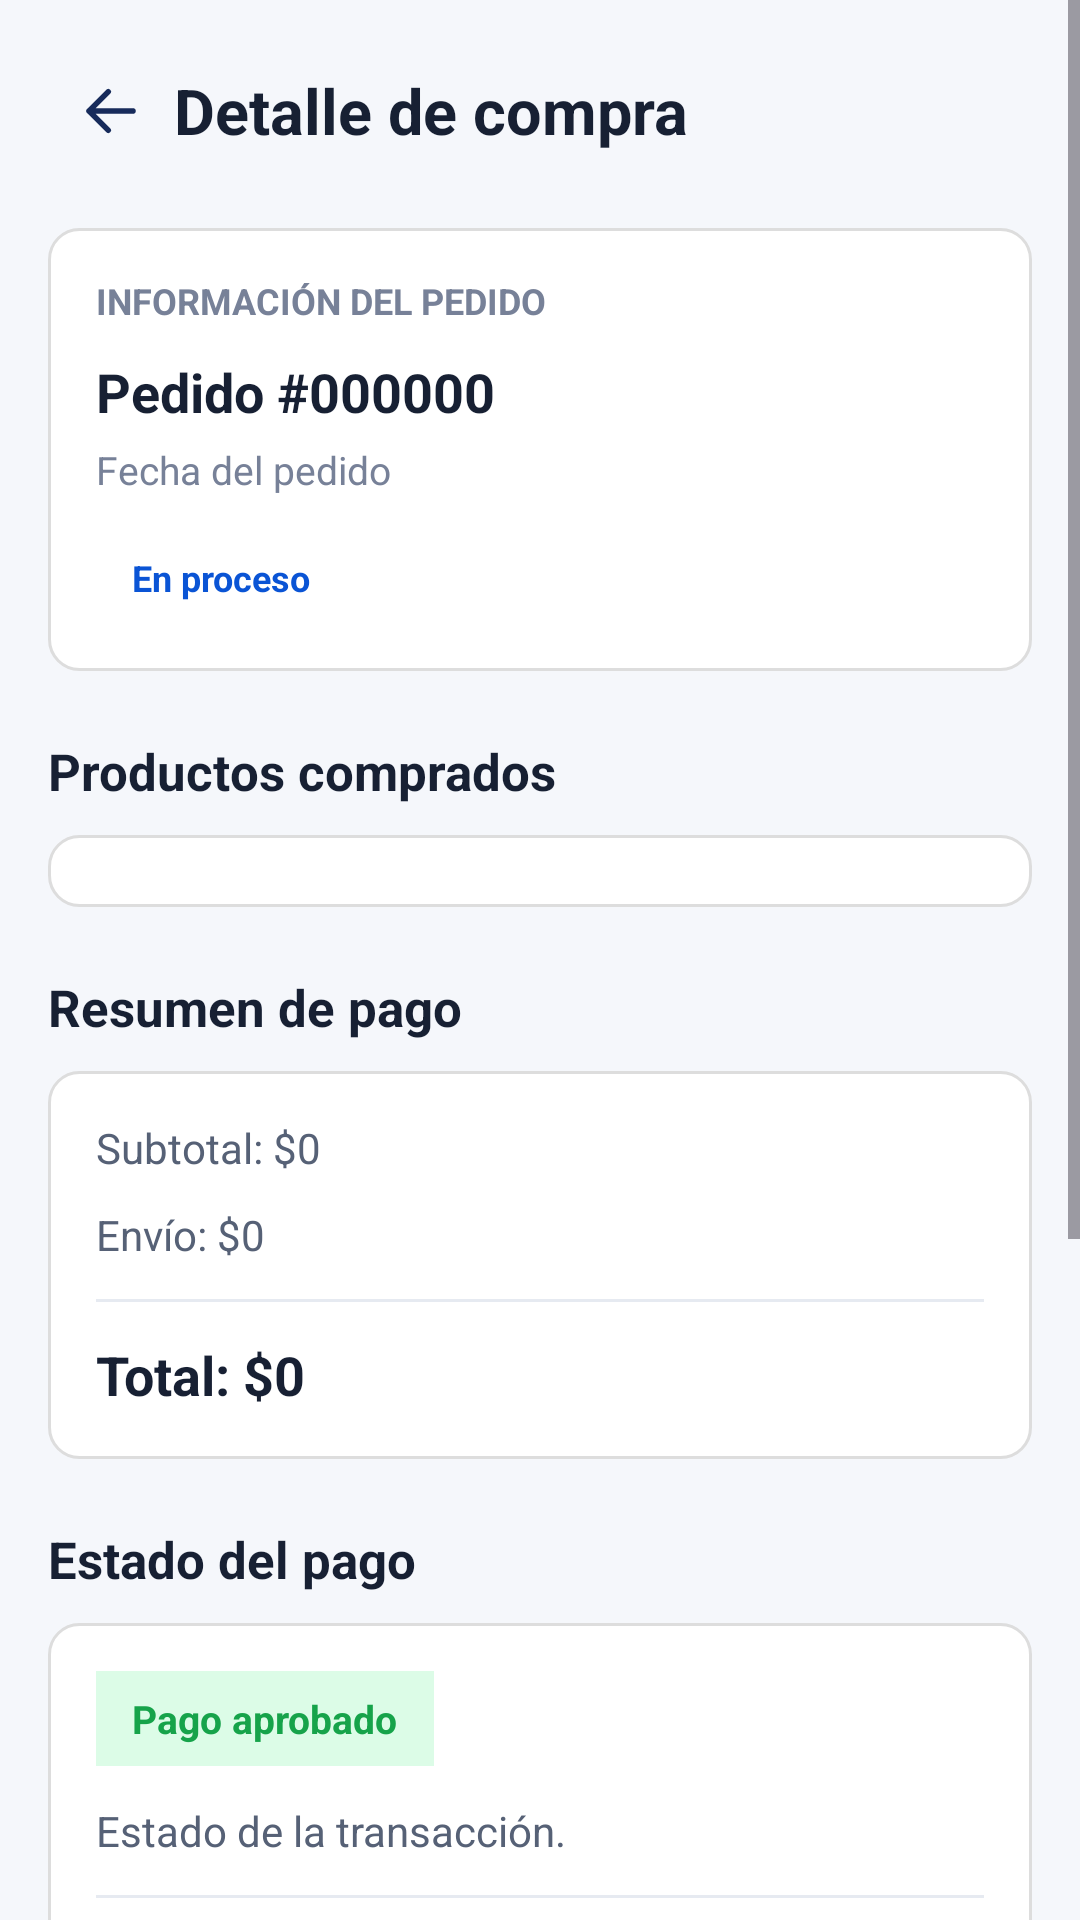

Layout XML and referenced resources for this Android screen:
<!-- AndroidManifest.xml: application theme Theme.TechMarket -->
<!-- res/layout/activity_detalle_compra.xml -->
<?xml version="1.0" encoding="utf-8"?>
<ScrollView xmlns:android="http://schemas.android.com/apk/res/android"
    android:layout_width="match_parent"
    android:layout_height="match_parent"
    android:background="#F5F7FB"
    android:fillViewport="true">

    <LinearLayout
        android:layout_width="match_parent"
        android:layout_height="wrap_content"
        android:orientation="vertical"
        android:padding="16dp">

        
        <LinearLayout
            android:layout_width="match_parent"
            android:layout_height="wrap_content"
            android:gravity="center_vertical"
            android:orientation="horizontal"
            android:paddingBottom="18dp">

            <ImageView
                android:id="@+id/btnVolverDetalleCompra"
                android:layout_width="42dp"
                android:layout_height="42dp"
                android:contentDescription="Volver"
                android:padding="10dp"
                android:src="@drawable/ic_arrow_back"
                android:background="?attr/selectableItemBackgroundBorderless" />

            <TextView
                android:layout_width="0dp"
                android:layout_height="wrap_content"
                android:layout_weight="1"
                android:text="Detalle de compra"
                android:textColor="#172033"
                android:textSize="21sp"
                android:textStyle="bold" />

        </LinearLayout>

        
        <LinearLayout
            android:layout_width="match_parent"
            android:layout_height="wrap_content"
            android:background="@drawable/bg_tarjeta_pedido"
            android:orientation="vertical"
            android:padding="16dp">

            <TextView
                android:layout_width="match_parent"
                android:layout_height="wrap_content"
                android:text="INFORMACIÓN DEL PEDIDO"
                android:textColor="#778198"
                android:textSize="12sp"
                android:textStyle="bold" />

            <TextView
                android:id="@+id/tvNumeroPedidoDetalle"
                android:layout_width="match_parent"
                android:layout_height="wrap_content"
                android:layout_marginTop="10dp"
                android:text="Pedido #000000"
                android:textColor="#172033"
                android:textSize="18sp"
                android:textStyle="bold" />

            <TextView
                android:id="@+id/tvFechaPedidoDetalle"
                android:layout_width="match_parent"
                android:layout_height="wrap_content"
                android:layout_marginTop="5dp"
                android:text="Fecha del pedido"
                android:textColor="#778198"
                android:textSize="13sp" />

            <TextView
                android:id="@+id/tvEstadoPedidoDetalle"
                android:layout_width="wrap_content"
                android:layout_height="wrap_content"
                android:layout_marginTop="12dp"
                android:background="@drawable/bg_estado_pedido_proceso"
                android:paddingHorizontal="12dp"
                android:paddingVertical="7dp"
                android:text="En proceso"
                android:textColor="#0A54D5"
                android:textSize="12sp"
                android:textStyle="bold" />

        </LinearLayout>

        
        <TextView
            android:layout_width="match_parent"
            android:layout_height="wrap_content"
            android:layout_marginTop="22dp"
            android:layout_marginBottom="10dp"
            android:text="Productos comprados"
            android:textColor="#172033"
            android:textSize="17sp"
            android:textStyle="bold" />

        <LinearLayout
            android:id="@+id/contenedorProductosDetalle"
            android:layout_width="match_parent"
            android:layout_height="wrap_content"
            android:background="@drawable/bg_tarjeta_pedido"
            android:orientation="vertical"
            android:padding="12dp" />

        
        <TextView
            android:layout_width="match_parent"
            android:layout_height="wrap_content"
            android:layout_marginTop="22dp"
            android:layout_marginBottom="10dp"
            android:text="Resumen de pago"
            android:textColor="#172033"
            android:textSize="17sp"
            android:textStyle="bold" />

        <LinearLayout
            android:layout_width="match_parent"
            android:layout_height="wrap_content"
            android:background="@drawable/bg_tarjeta_pedido"
            android:orientation="vertical"
            android:padding="16dp">

            <TextView
                android:id="@+id/tvSubtotalDetalle"
                android:layout_width="match_parent"
                android:layout_height="wrap_content"
                android:text="Subtotal: $0"
                android:textColor="#566176"
                android:textSize="14sp" />

            <TextView
                android:id="@+id/tvEnvioDetalle"
                android:layout_width="match_parent"
                android:layout_height="wrap_content"
                android:layout_marginTop="10dp"
                android:text="Envío: $0"
                android:textColor="#566176"
                android:textSize="14sp" />

            <View
                android:layout_width="match_parent"
                android:layout_height="1dp"
                android:layout_marginVertical="12dp"
                android:background="#E6EAF1" />

            <TextView
                android:id="@+id/tvTotalDetalle"
                android:layout_width="match_parent"
                android:layout_height="wrap_content"
                android:text="Total: $0"
                android:textColor="#172033"
                android:textSize="18sp"
                android:textStyle="bold" />

        </LinearLayout>

        
        <TextView
            android:layout_width="match_parent"
            android:layout_height="wrap_content"
            android:layout_marginTop="22dp"
            android:layout_marginBottom="10dp"
            android:text="Estado del pago"
            android:textColor="#172033"
            android:textSize="17sp"
            android:textStyle="bold" />

        <LinearLayout
            android:id="@+id/contenedorEstadoPagoDetalle"
            android:layout_width="match_parent"
            android:layout_height="wrap_content"
            android:background="@drawable/bg_tarjeta_pedido"
            android:orientation="vertical"
            android:padding="16dp">

            <TextView
                android:id="@+id/tvEstadoPagoDetalle"
                android:layout_width="wrap_content"
                android:layout_height="wrap_content"
                android:background="#DCFCE7"
                android:paddingHorizontal="12dp"
                android:paddingVertical="7dp"
                android:text="Pago aprobado"
                android:textColor="#16A34A"
                android:textSize="13sp"
                android:textStyle="bold" />

            <TextView
                android:id="@+id/tvDescripcionEstadoPagoDetalle"
                android:layout_width="match_parent"
                android:layout_height="wrap_content"
                android:layout_marginTop="12dp"
                android:text="Estado de la transacción."
                android:textColor="#566176"
                android:textSize="14sp" />

            <View
                android:layout_width="match_parent"
                android:layout_height="1dp"
                android:layout_marginVertical="12dp"
                android:background="#E6EAF1" />

            <TextView
                android:id="@+id/tvEtiquetaValorPagoDetalle"
                android:layout_width="match_parent"
                android:layout_height="wrap_content"
                android:text="Valor pagado"
                android:textColor="#778198"
                android:textSize="12sp"
                android:textStyle="bold" />

            <TextView
                android:id="@+id/tvValorPagoDetalle"
                android:layout_width="match_parent"
                android:layout_height="wrap_content"
                android:layout_marginTop="5dp"
                android:text="$0"
                android:textColor="#172033"
                android:textSize="20sp"
                android:textStyle="bold" />

            <TextView
                android:id="@+id/tvProveedorPagoDetalle"
                android:layout_width="match_parent"
                android:layout_height="wrap_content"
                android:layout_marginTop="12dp"
                android:text="Mercado Pago"
                android:textColor="#778198"
                android:textSize="13sp" />

        </LinearLayout>

        
        <TextView
            android:layout_width="match_parent"
            android:layout_height="wrap_content"
            android:layout_marginTop="22dp"
            android:layout_marginBottom="10dp"
            android:text="Entrega y pago"
            android:textColor="#172033"
            android:textSize="17sp"
            android:textStyle="bold" />

        <LinearLayout
            android:layout_width="match_parent"
            android:layout_height="wrap_content"
            android:background="@drawable/bg_tarjeta_pedido"
            android:orientation="vertical"
            android:padding="16dp">

            <TextView
                android:layout_width="match_parent"
                android:layout_height="wrap_content"
                android:text="Dirección de entrega"
                android:textColor="#778198"
                android:textSize="12sp"
                android:textStyle="bold" />

            <TextView
                android:id="@+id/tvDireccionDetalle"
                android:layout_width="match_parent"
                android:layout_height="wrap_content"
                android:layout_marginTop="5dp"
                android:text="Dirección"
                android:textColor="#172033"
                android:textSize="14sp" />

            <TextView
                android:layout_width="match_parent"
                android:layout_height="wrap_content"
                android:layout_marginTop="15dp"
                android:text="Método de pago"
                android:textColor="#778198"
                android:textSize="12sp"
                android:textStyle="bold" />

            <TextView
                android:id="@+id/tvMetodoPagoDetalle"
                android:layout_width="match_parent"
                android:layout_height="wrap_content"
                android:layout_marginTop="5dp"
                android:text="Método de pago"
                android:textColor="#172033"
                android:textSize="14sp" />

        </LinearLayout>

        
        <TextView
            android:layout_width="match_parent"
            android:layout_height="wrap_content"
            android:layout_marginTop="22dp"
            android:layout_marginBottom="10dp"
            android:text="Seguimiento de tiendas"
            android:textColor="#172033"
            android:textSize="17sp"
            android:textStyle="bold" />

        <LinearLayout
            android:id="@+id/contenedorTiendasDetalle"
            android:layout_width="match_parent"
            android:layout_height="wrap_content"
            android:orientation="vertical" />

    </LinearLayout>

</ScrollView>
<!-- resources referenced by this layout -->
<resources>
  <!-- drawable bg_tarjeta_pedido (drawable) -->
  <?xml version="1.0" encoding="utf-8"?>
  <shape xmlns:android="http://schemas.android.com/apk/res/android">
      <solid android:color="#FFFFFF" />
      <stroke
          android:width="1dp"
          android:color="#DDDDDD" />
      <corners android:radius="10dp" />
  </shape>
  <!-- drawable ic_arrow_back (drawable) -->
  <vector xmlns:android="http://schemas.android.com/apk/res/android"
      android:width="24dp"
      android:height="24dp"
      android:viewportWidth="24"
      android:viewportHeight="24">
  
      <path
          android:fillColor="#172B5B"
          android:pathData="M20,12H4M4,12L11,5M4,12L11,19"
          android:strokeColor="#172B5B"
          android:strokeWidth="2"
          android:strokeLineCap="round"
          android:strokeLineJoin="round" />
  
  </vector>
  <style name="Theme.TechMarket" parent="Base.Theme.TechMarket" />
  <style name="Base.Theme.TechMarket" parent="Theme.Material3.Light.NoActionBar">
  
          
          <item name="colorPrimary">@color/primary</item>
          <item name="colorOnPrimary">@color/white</item>
  
          
          <item name="colorSecondary">@color/primary</item>
          <item name="colorOnSecondary">@color/white</item>
  
          
          <item name="android:windowBackground">@color/background</item>
          <item name="colorSurface">@color/white</item>
          <item name="colorOnSurface">@color/text_primary</item>
  
          
          <item name="android:statusBarColor">@color/background</item>
          <item name="android:navigationBarColor">@color/background</item>
  
          
          <item name="android:windowLightStatusBar">true</item>
  
      </style>
  <color name="primary">#0A54D5</color>
  <color name="white">#FFFFFF</color>
  <color name="background">#F5F7FB</color>
  <color name="text_primary">#1F2937</color>
</resources>
